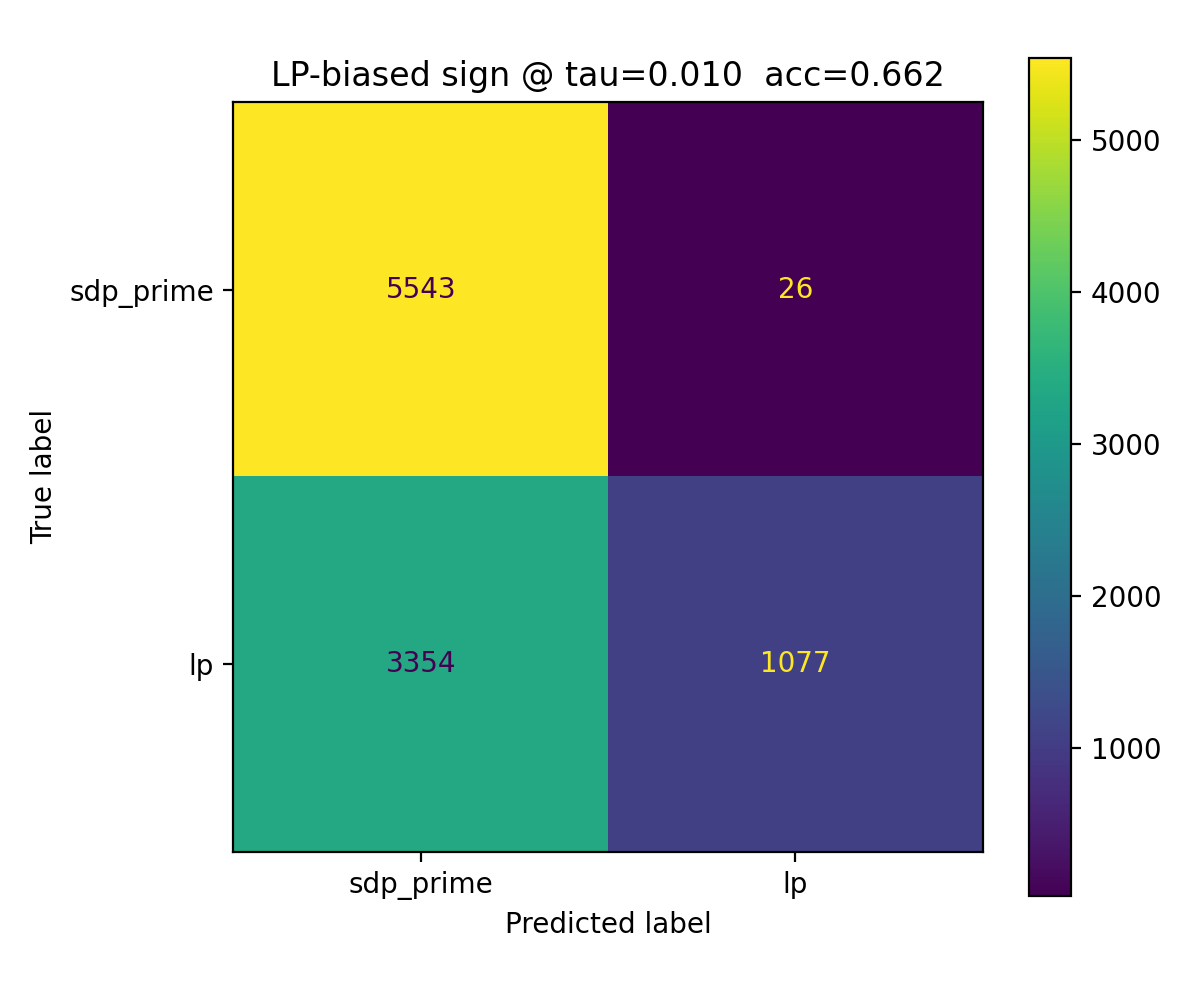

Values plotted in this chart, from the file beside it:
, pred_sdp_prime(0), pred_lp(1)
true_sdp_prime(0), 5543, 26
true_lp(1), 3354, 1077
